pico-8 play session: mixed d-pad (fixed 12-tick cycle)

[t = 1 s] mixed d-pad (1.2s cycle ×~1): → ← ↑ ↓ + 🅾/❎ taps, ~1s
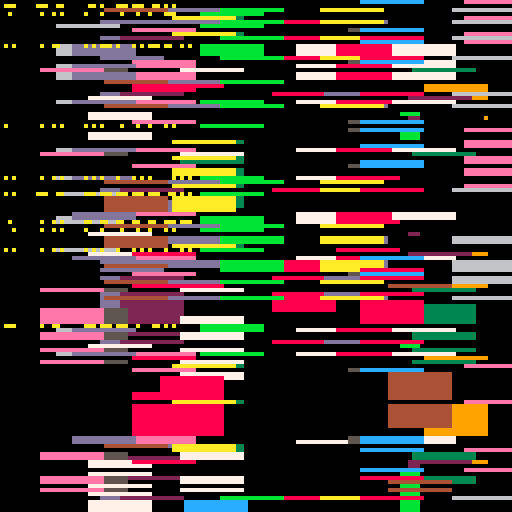
[t = 2 s] mixed d-pad (1.2s cycle ×~1): → ← ↑ ↓ + 🅾/❎ taps, ~2s
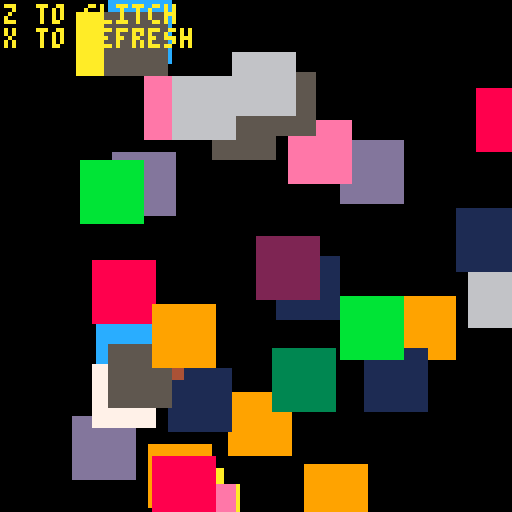
[t = 4 s] mixed d-pad (1.2s cycle ×~3): → ← ↑ ↓ + 🅾/❎ taps, ~4s
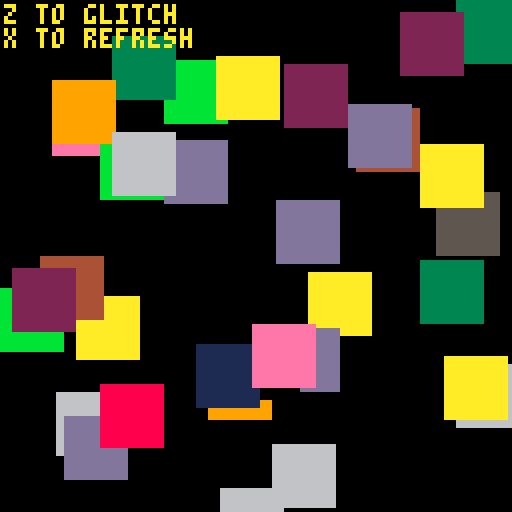

pico-8 cartridge
version 8
__lua__

--Creates scanline glitch effect
function glitchfx(lines)
	local lines=lines or 64
	
	for i=1,lines do
		row=flr(rnd(128))
		row2=flr(rnd(127))
		if (row2>=row) row2+=1

		memcpy(0x4300, 0x6000+64*row, 64)
		memcpy(0x6000+64*row, 0x6000+64*row2, 64)
		memcpy(0x6000+64*row2, 0x4300,64)
	end
end



	
--
-- Demo
--
function _init()
	boxes={}
	for i=1,36 do
		add(boxes,{x=rnd(127),y=rnd(127),c=rnd(15)})
	end

end

	
function _draw()
	cls()
	
	for o in all(boxes) do
		rectfill(o.x,o.y,o.x+15,o.y+15,o.c)
	end
		
	print("z to glitch\nx to refresh",1,1,10)
		
	if btnp(4) then
		glitchfx() --number of lines to glitch
	end
		
	if btnp(5) then _init() end
end
__gfx__
000000000bb0000000000bb000000000000000000000000000000000000000000000000000000000000000000000000000000000000000000000000000000000
0000000000b00b000000bb0000000000000000000000000000000000000000000000000000000000000000000000000000000000000000000000000000000000
0000000000bb0b0000b0bb0000000000000000000000000000000000000000000000000000000000000000000000000000000000000000000000000000000000
000000000bb0bb00bbbbb00000000000000000000000000000000000000000000000000000000000000000000000000000000000000000000000000000000000
0000000000bbbbbbbbbb000000000000000000000000000000000000000000000000000000000000000000000000000000000000000000000000000000000000
00000000000bbbbbbbbbaaaa00000000000000000000000000000000000000000000000000000000000000000000000000000000000000000000000000000000
00000000000bb0b0bbbbb00000000000000000000000000000000000000000000000000000000000000000000000000000000000000000000000000000000000
0000000000bbbbbbbbbaaaaa00000000000000000000000000000000000000000000000000000000000000000000000000000000000000000000000000000000
0000000000bb0000bbbbaa0000000000000000000000000000000000000000000000000000000000000000000000000000000000000000000000000000000000
000000000bbcc000cbbb00aa00000000000000000000000000000000000000000000000000000000000000000000000000000000000000000000000000000000
000000000bb0c000cbbb000000000000000000000000000000000000000000000000000000000000000000000000000000000000000000000000000000000000
000000000b00cc00cbbb000000000000000000000000000000000000000000000000000000000000000000000000000000000000000000000000000000000000
00000000bb000000c0bb000000000000000000000000000000000000000000000000000000000000000000000000000000000000000000000000000000000000
00000000b0000000c0bbb00000000000000000000000000000000000000000000000000000000000000000000000000000000000000000000000000000000000
00000000b000000c000bb00000000000000000000000000000000000000000000000000000000000000000000000000000000000000000000000000000000000
00000000000000000000bb0000000000000000000000000000000000000000000000000000000000000000000000000000000000000000000000000000000000
00000000000000000000000000000000000000000000000000000000000000000000000000000000000000000000000000000000000000000000000000000000
00000000000000000000000000000000000000000000000000000000000000000000000000000000000000000000000000000000000000000000000000000000
00000000000000000000000000000000000000000000000000000000000000000000000000000000000000000000000000000000000000000000000000000000
00000000000000000000000000000000000000000000000000000000000000000000000000000000000000000000000000000000000000000000000000000000
00000000000000000000000000000000000000000000000000000000000000000000000000000000000000000000000000000000000000000000000000000000
00000000000000000000000000000000000000000000000000000000000000000000000000000000000000000000000000000000000000000000000000000000
00000000000000000000000000000000000000000000000000000000000000000000000000000000000000000000000000000000000000000000000000000000
00000000000000000000000000000000000000000000000000000000000000000000000000000000000000000000000000000000000000000000000000000000
00000000000000000000000000000000000000000000000000000000000000000000000000000000000000000000000000000000000000000000000000000000
00000000000000000000000000000000000000000000000000000000000000000000000000000000000000000000000000000000000000000000000000000000
00000000000000000000000000000000000000000000000000000000000000000000000000000000000000000000000000000000000000000000000000000000
00000000000000000000000000000000000000000000000000000000000000000000000000000000000000000000000000000000000000000000000000000000
00000000000000000000000000000000000000000000000000000000000000000000000000000000000000000000000000000000000000000000000000000000
00000000000000000000000000000000000000000000000000000000000000000000000000000000000000000000000000000000000000000000000000000000
00000000000000000000000000000000000000000000000000000000000000000000000000000000000000000000000000000000000000000000000000000000
00000000000000000000000000000000000000000000000000000000000000000000000000000000000000000000000000000000000000000000000000000000
00000000000000000000000000000000000000000000000000000000000000000000000000000000000000000000000000000000000000000000000000000000
00000000000000000000000000000000000000000000000000000000000000000000000000000000000000000000000000000000000000000000000000000000
00000000000000000000000000000000000000000000000000000000000000000000000000000000000000000000000000000000000000000000000000000000
00000000000000000000000000000000000000000000000000000000000000000000000000000000000000000000000000000000000000000000000000000000
00000000000000000000000000000000000000000000000000000000000000000000000000000000000000000000000000000000000000000000000000000000
00000000000000000000000000000000000000000000000000000000000000000000000000000000000000000000000000000000000000000000000000000000
00000000000000000000000000000000000000000000000000000000000000000000000000000000000000000000000000000000000000000000000000000000
00000000000000000000000000000000000000000000000000000000000000000000000000000000000000000000000000000000000000000000000000000000
00000000000000000000000000000000000000000000000000000000000000000000000000000000000000000000000000000000000000000000000000000000
00000000000000000000000000000000000000000000000000000000000000000000000000000000000000000000000000000000000000000000000000000000
00000000000000000000000000000000000000000000000000000000000000000000000000000000000000000000000000000000000000000000000000000000
00000000000000000000000000000000000000000000000000000000000000000000000000000000000000000000000000000000000000000000000000000000
00000000000000000000000000000000000000000000000000000000000000000000000000000000000000000000000000000000000000000000000000000000
00000000000000000000000000000000000000000000000000000000000000000000000000000000000000000000000000000000000000000000000000000000
00000000000000000000000000000000000000000000000000000000000000000000000000000000000000000000000000000000000000000000000000000000
00000000000000000000000000000000000000000000000000000000000000000000000000000000000000000000000000000000000000000000000000000000
00000000000000000000000000000000000000000000000000000000000000000000000000000000000000000000000000000000000000000000000000000000
00000000000000000000000000000000000000000000000000000000000000000000000000000000000000000000000000000000000000000000000000000000
00000000000000000000000000000000000000000000000000000000000000000000000000000000000000000000000000000000000000000000000000000000
00000000000000000000000000000000000000000000000000000000000000000000000000000000000000000000000000000000000000000000000000000000
00000000000000000000000000000000000000000000000000000000000000000000000000000000000000000000000000000000000000000000000000000000
00000000000000000000000000000000000000000000000000000000000000000000000000000000000000000000000000000000000000000000000000000000
00000000000000000000000000000000000000000000000000000000000000000000000000000000000000000000000000000000000000000000000000000000
00000000000000000000000000000000000000000000000000000000000000000000000000000000000000000000000000000000000000000000000000000000
00000000000000000000000000000000000000000000000000000000000000000000000000000000000000000000000000000000000000000000000000000000
00000000000000000000000000000000000000000000000000000000000000000000000000000000000000000000000000000000000000000000000000000000
00000000000000000000000000000000000000000000000000000000000000000000000000000000000000000000000000000000000000000000000000000000
00000000000000000000000000000000000000000000000000000000000000000000000000000000000000000000000000000000000000000000000000000000
00000000000000000000000000000000000000000000000000000000000000000000000000000000000000000000000000000000000000000000000000000000
00000000000000000000000000000000000000000000000000000000000000000000000000000000000000000000000000000000000000000000000000000000
00000000000000000000000000000000000000000000000000000000000000000000000000000000000000000000000000000000000000000000000000000000
00000000000000000000000000000000000000000000000000000000000000000000000000000000000000000000000000000000000000000000000000000000
00000000000000000000000000000000000000000000000000000000000000000000000000000000000000000000000000000000000000000000000000000000
00000000000000000000000000000000000000000000000000000000000000000000000000000000000000000000000000000000000000000000000000000000
00000000000000000000000000000000000000000000000000000000000000000000000000000000000000000000000000000000000000000000000000000000
00000000000000000000000000000000000000000000000000000000000000000000000000000000000000000000000000000000000000000000000000000000
00000000000000000000000000000000000000000000000000000000000000000000000000000000000000000000000000000000000000000000000000000000
00000000000000000000000000000000000000000000000000000000000000000000000000000000000000000000000000000000000000000000000000000000
00000000000000000000000000000000000000000000000000000000000000000000000000000000000000000000000000000000000000000000000000000000
00000000000000000000000000000000000000000000000000000000000000000000000000000000000000000000000000000000000000000000000000000000
00000000000000000000000000000000000000000000000000000000000000000000000000000000000000000000000000000000000000000000000000000000
00000000000000000000000000000000000000000000000000000000000000000000000000000000000000000000000000000000000000000000000000000000
00000000000000000000000000000000000000000000000000000000000000000000000000000000000000000000000000000000000000000000000000000000
00000000000000000000000000000000000000000000000000000000000000000000000000000000000000000000000000000000000000000000000000000000
00000000000000000000000000000000000000000000000000000000000000000000000000000000000000000000000000000000000000000000000000000000
00000000000000000000000000000000000000000000000000000000000000000000000000000000000000000000000000000000000000000000000000000000
00000000000000000000000000000000000000000000000000000000000000000000000000000000000000000000000000000000000000000000000000000000
00000000000000000000000000000000000000000000000000000000000000000000000000000000000000000000000000000000000000000000000000000000
00000000000000000000000000000000000000000000000000000000000000000000000000000000000000000000000000000000000000000000000000000000
00000000000000000000000000000000000000000000000000000000000000000000000000000000000000000000000000000000000000000000000000000000
00000000000000000000000000000000000000000000000000000000000000000000000000000000000000000000000000000000000000000000000000000000
00000000000000000000000000000000000000000000000000000000000000000000000000000000000000000000000000000000000000000000000000000000
00000000000000000000000000000000000000000000000000000000000000000000000000000000000000000000000000000000000000000000000000000000
00000000000000000000000000000000000000000000000000000000000000000000000000000000000000000000000000000000000000000000000000000000
00000000000000000000000000000000000000000000000000000000000000000000000000000000000000000000000000000000000000000000000000000000
00000000000000000000000000000000000000000000000000000000000000000000000000000000000000000000000000000000000000000000000000000000
00000000000000000000000000000000000000000000000000000000000000000000000000000000000000000000000000000000000000000000000000000000
00000000000000000000000000000000000000000000000000000000000000000000000000000000000000000000000000000000000000000000000000000000
00000000000000000000000000000000000000000000000000000000000000000000000000000000000000000000000000000000000000000000000000000000
00000000000000000000000000000000000000000000000000000000000000000000000000000000000000000000000000000000000000000000000000000000
00000000000000000000000000000000000000000000000000000000000000000000000000000000000000000000000000000000000000000000000000000000
00000000000000000000000000000000000000000000000000000000000000000000000000000000000000000000000000000000000000000000000000000000
00000000000000000000000000000000000000000000000000000000000000000000000000000000000000000000000000000000000000000000000000000000
00000000000000000000000000000000000000000000000000000000000000000000000000000000000000000000000000000000000000000000000000000000
00000000000000000000000000000000000000000000000000000000000000000000000000000000000000000000000000000000000000000000000000000000
00000000000000000000000000000000000000000000000000000000000000000000000000000000000000000000000000000000000000000000000000000000
00000000000000000000000000000000000000000000000000000000000000000000000000000000000000000000000000000000000000000000000000000000
00000000000000000000000000000000000000000000000000000000000000000000000000000000000000000000000000000000000000000000000000000000
00000000000000000000000000000000000000000000000000000000000000000000000000000000000000000000000000000000000000000000000000000000
00000000000000000000000000000000000000000000000000000000000000000000000000000000000000000000000000000000000000000000000000000000
00000000000000000000000000000000000000000000000000000000000000000000000000000000000000000000000000000000000000000000000000000000
00000000000000000000000000000000000000000000000000000000000000000000000000000000000000000000000000000000000000000000000000000000
00000000000000000000000000000000000000000000000000000000000000000000000000000000000000000000000000000000000000000000000000000000
00000000000000000000000000000000000000000000000000000000000000000000000000000000000000000000000000000000000000000000000000000000
00000000000000000000000000000000000000000000000000000000000000000000000000000000000000000000000000000000000000000000000000000000
00000000000000000000000000000000000000000000000000000000000000000000000000000000000000000000000000000000000000000000000000000000
00000000000000000000000000000000000000000000000000000000000000000000000000000000000000000000000000000000000000000000000000000000
00000000000000000000000000000000000000000000000000000000000000000000000000000000000000000000000000000000000000000000000000000000
00000000000000000000000000000000000000000000000000000000000000000000000000000000000000000000000000000000000000000000000000000000
00000000000000000000000000000000000000000000000000000000000000000000000000000000000000000000000000000000000000000000000000000000
00000000000000000000000000000000000000000000000000000000000000000000000000000000000000000000000000000000000000000000000000000000
00000000000000000000000000000000000000000000000000000000000000000000000000000000000000000000000000000000000000000000000000000000
00000000000000000000000000000000000000000000000000000000000000000000000000000000000000000000000000000000000000000000000000000000
00000000000000000000000000000000000000000000000000000000000000000000000000000000000000000000000000000000000000000000000000000000
00000000000000000000000000000000000000000000000000000000000000000000000000000000000000000000000000000000000000000000000000000000
00000000000000000000000000000000000000000000000000000000000000000000000000000000000000000000000000000000000000000000000000000000
00000000000000000000000000000000000000000000000000000000000000000000000000000000000000000000000000000000000000000000000000000000
00000000000000000000000000000000000000000000000000000000000000000000000000000000000000000000000000000000000000000000000000000000
00000000000000000000000000000000000000000000000000000000000000000000000000000000000000000000000000000000000000000000000000000000
00000000000000000000000000000000000000000000000000000000000000000000000000000000000000000000000000000000000000000000000000000000
00000000000000000000000000000000000000000000000000000000000000000000000000000000000000000000000000000000000000000000000000000000
00000000000000000000000000000000000000000000000000000000000000000000000000000000000000000000000000000000000000000000000000000000
00000000000000000000000000000000000000000000000000000000000000000000000000000000000000000000000000000000000000000000000000000000
00000000000000000000000000000000000000000000000000000000000000000000000000000000000000000000000000000000000000000000000000000000
00000000000000000000000000000000000000000000000000000000000000000000000000000000000000000000000000000000000000000000000000000000
00000000000000000000000000000000000000000000000000000000000000000000000000000000000000000000000000000000000000000000000000000000
__gff__
0000000000000000000000000000000000000000000000000000000000000000000000000000000000000000000000000000000000000000000000000000000000000000000000000000000000000000000000000000000000000000000000000000000000000000000000000000000000000000000000000000000000000000
0000000000000000000000000000000000000000000000000000000000000000000000000000000000000000000000000000000000000000000000000000000000000000000000000000000000000000000000000000000000000000000000000000000000000000000000000000000000000000000000000000000000000000
__map__
0000000000000000000000000000000000000000000000000000000000000000000000000000000000000000000000000000000000000000000000000000000000000000000000000000000000000000000000000000000000000000000000000000000000000000000000000000000000000000000000000000000000000000
0000000000000000000000000000000000000000000000000000000000000000000000000000000000000000000000000000000000000000000000000000000000000000000000000000000000000000000000000000000000000000000000000000000000000000000000000000000000000000000000000000000000000000
0000000000000000000000000000000000000000000000000000000000000000000000000000000000000000000000000000000000000000000000000000000000000000000000000000000000000000000000000000000000000000000000000000000000000000000000000000000000000000000000000000000000000000
0000000000000000000000000000000000000000000000000000000000000000000000000000000000000000000000000000000000000000000000000000000000000000000000000000000000000000000000000000000000000000000000000000000000000000000000000000000000000000000000000000000000000000
0000000000000000000000000000000000000000000000000000000000000000000000000000000000000000000000000000000000000000000000000000000000000000000000000000000000000000000000000000000000000000000000000000000000000000000000000000000000000000000000000000000000000000
0000000000000000000000000000000000000000000000000000000000000000000000000000000000000000000000000000000000000000000000000000000000000000000000000000000000000000000000000000000000000000000000000000000000000000000000000000000000000000000000000000000000000000
0000000000000000000000000000000000000000000000000000000000000000000000000000000000000000000000000000000000000000000000000000000000000000000000000000000000000000000000000000000000000000000000000000000000000000000000000000000000000000000000000000000000000000
0000000000000000000000000000000000000000000000000000000000000000000000000000000000000000000000000000000000000000000000000000000000000000000000000000000000000000000000000000000000000000000000000000000000000000000000000000000000000000000000000000000000000000
0000000000000000000000000000000000000000000000000000000000000000000000000000000000000000000000000000000000000000000000000000000000000000000000000000000000000000000000000000000000000000000000000000000000000000000000000000000000000000000000000000000000000000
0000000000000000000000000000000000000000000000000000000000000000000000000000000000000000000000000000000000000000000000000000000000000000000000000000000000000000000000000000000000000000000000000000000000000000000000000000000000000000000000000000000000000000
0000000000000000000000000000000000000000000000000000000000000000000000000000000000000000000000000000000000000000000000000000000000000000000000000000000000000000000000000000000000000000000000000000000000000000000000000000000000000000000000000000000000000000
0000000000000000000000000000000000000000000000000000000000000000000000000000000000000000000000000000000000000000000000000000000000000000000000000000000000000000000000000000000000000000000000000000000000000000000000000000000000000000000000000000000000000000
0000000000000000000000000000000000000000000000000000000000000000000000000000000000000000000000000000000000000000000000000000000000000000000000000000000000000000000000000000000000000000000000000000000000000000000000000000000000000000000000000000000000000000
0000000000000000000000000000000000000000000000000000000000000000000000000000000000000000000000000000000000000000000000000000000000000000000000000000000000000000000000000000000000000000000000000000000000000000000000000000000000000000000000000000000000000000
0000000000000000000000000000000000000000000000000000000000000000000000000000000000000000000000000000000000000000000000000000000000000000000000000000000000000000000000000000000000000000000000000000000000000000000000000000000000000000000000000000000000000000
0000000000000000000000000000000000000000000000000000000000000000000000000000000000000000000000000000000000000000000000000000000000000000000000000000000000000000000000000000000000000000000000000000000000000000000000000000000000000000000000000000000000000000
0000000000000000000000000000000000000000000000000000000000000000000000000000000000000000000000000000000000000000000000000000000000000000000000000000000000000000000000000000000000000000000000000000000000000000000000000000000000000000000000000000000000000000
0000000000000000000000000000000000000000000000000000000000000000000000000000000000000000000000000000000000000000000000000000000000000000000000000000000000000000000000000000000000000000000000000000000000000000000000000000000000000000000000000000000000000000
0000000000000000000000000000000000000000000000000000000000000000000000000000000000000000000000000000000000000000000000000000000000000000000000000000000000000000000000000000000000000000000000000000000000000000000000000000000000000000000000000000000000000000
0000000000000000000000000000000000000000000000000000000000000000000000000000000000000000000000000000000000000000000000000000000000000000000000000000000000000000000000000000000000000000000000000000000000000000000000000000000000000000000000000000000000000000
0000000000000000000000000000000000000000000000000000000000000000000000000000000000000000000000000000000000000000000000000000000000000000000000000000000000000000000000000000000000000000000000000000000000000000000000000000000000000000000000000000000000000000
0000000000000000000000000000000000000000000000000000000000000000000000000000000000000000000000000000000000000000000000000000000000000000000000000000000000000000000000000000000000000000000000000000000000000000000000000000000000000000000000000000000000000000
0000000000000000000000000000000000000000000000000000000000000000000000000000000000000000000000000000000000000000000000000000000000000000000000000000000000000000000000000000000000000000000000000000000000000000000000000000000000000000000000000000000000000000
0000000000000000000000000000000000000000000000000000000000000000000000000000000000000000000000000000000000000000000000000000000000000000000000000000000000000000000000000000000000000000000000000000000000000000000000000000000000000000000000000000000000000000
0000000000000000000000000000000000000000000000000000000000000000000000000000000000000000000000000000000000000000000000000000000000000000000000000000000000000000000000000000000000000000000000000000000000000000000000000000000000000000000000000000000000000000
0000000000000000000000000000000000000000000000000000000000000000000000000000000000000000000000000000000000000000000000000000000000000000000000000000000000000000000000000000000000000000000000000000000000000000000000000000000000000000000000000000000000000000
0000000000000000000000000000000000000000000000000000000000000000000000000000000000000000000000000000000000000000000000000000000000000000000000000000000000000000000000000000000000000000000000000000000000000000000000000000000000000000000000000000000000000000
0000000000000000000000000000000000000000000000000000000000000000000000000000000000000000000000000000000000000000000000000000000000000000000000000000000000000000000000000000000000000000000000000000000000000000000000000000000000000000000000000000000000000000
0000000000000000000000000000000000000000000000000000000000000000000000000000000000000000000000000000000000000000000000000000000000000000000000000000000000000000000000000000000000000000000000000000000000000000000000000000000000000000000000000000000000000000
0000000000000000000000000000000000000000000000000000000000000000000000000000000000000000000000000000000000000000000000000000000000000000000000000000000000000000000000000000000000000000000000000000000000000000000000000000000000000000000000000000000000000000
0000000000000000000000000000000000000000000000000000000000000000000000000000000000000000000000000000000000000000000000000000000000000000000000000000000000000000000000000000000000000000000000000000000000000000000000000000000000000000000000000000000000000000
0000000000000000000000000000000000000000000000000000000000000000000000000000000000000000000000000000000000000000000000000000000000000000000000000000000000000000000000000000000000000000000000000000000000000000000000000000000000000000000000000000000000000000
